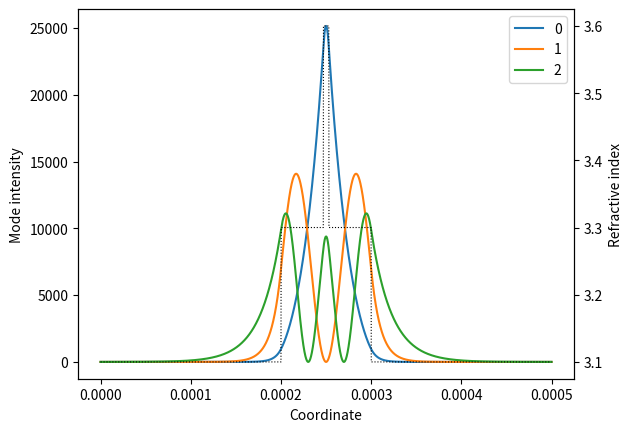

Write Python code to recreate this figure.
# -*- coding: utf-8 -*-
"""
1D waveguide equation.
"""

import numpy as np
from scipy.sparse import diags
from scipy.sparse.linalg import eigs

def solve_wg(x, n, lam, n_modes):
    """
    Solve eigenvalue problem for a 1D waveguide.

    Parameters
    ----------
    x : numpy.ndarray
        x coordinate.
    n : numpy.ndarray
        Refractive index values. `n.shape==x.shape`
    lam : number
        Wavelength, same units as `x`.
    n_modes : int
        Number of eigenvalues/eigenvectors to be calculated.

    Returns
    -------
    n_eff : numpy.ndarray
        Calculated effective refractive index values.
    modes : numpy.ndarray
        Calculated mode profiles.

    """
    # creating matrix A for the eigenvalue problem
    k0 = 2*np.pi / lam
    delta_x = x[1]-x[0]  # uniform mesh
    delta_chi2 = (delta_x*k0)**2
    main_diag = n**2 - 2/delta_chi2
    off_diag = np.full(x[:-1].shape, 1/delta_chi2)
    A = diags([off_diag, main_diag, off_diag], [-1, 0, 1])

    # solving the eigenproblem
    n_max = n.max()
    w, v = eigs(A, k=n_modes, which='SR', sigma=n_max**2)

    # converting eigenvalues to effective refractive indices
    n_eff = np.sqrt(np.real(w))
    # and eigenvectors to mode profiles
    modes = np.real(v)**2

    # normalizing modes
    for i in range(n_modes):
        integral = np.sum(modes[:, i])*delta_x
        modes[:, i] /= integral

    return n_eff, modes

# example
if __name__=='__main__':
    import matplotlib.pyplot as plt

    # setting up refractive index profile
    x = np.arange(0, 5e-4, 1e-7)
    n = np.full(x.shape, 3.3)
    n[x<2e-4] = 3.1
    n[x>=3e-4] = 3.1
    ix = np.logical_and(x>=2.47e-4, x<2.53e-4)
    n[ix] = 3.6

    # solving eigenvalue problem
    n_eff, modes = solve_wg(x, n, 1.06e-4, 3)

    # plotting results
    plt.figure()
    for i in range(3):
        plt.plot(x, modes[:, i], label=i)
    plt.xlabel('Coordinate')
    plt.ylabel('Mode intensity')
    plt.legend()
    plt.twinx()
    plt.plot(x, n, 'k:', lw=0.8)
    plt.ylabel('Refractive index')
